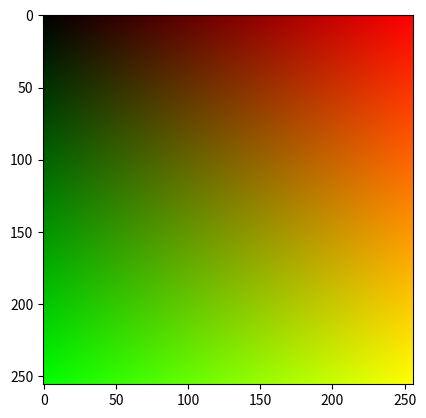

Here is the Python script that generated this plot: (Note: this script raises an exception after producing the figure.)
#!/usr/bin/env python3
import numpy as np
import matplotlib.pyplot as plt

np.set_printoptions(precision=2, suppress=True)


def main():
    image_height = 256
    image_width = 256
    image_channels = 3
    img = np.empty((image_channels, image_height, image_width))
    img[0,:,:] = np.linspace(0, 1, image_width)
    img[1,:,:] = img[0,:,:].T
    img[2,:,:] = np.zeros([image_height, image_width])

    plt.imshow(img.transpose(1, 2, 0))
    plt.savefig('renders/my_first_render.png')
    plt.show()


if __name__=='__main__':
    main()
